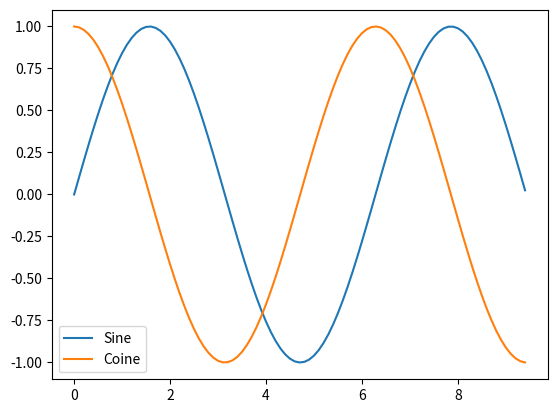

Generate this figure with matplotlib:
import numpy as np
import matplotlib.pyplot as plt

x = np.arange(0,3*np.pi, 0.1)
y = np.sin(x)
y_= np.cos(x)

plt.plot(x,y)
plt.plot(x,y_)
plt.legend(['Sine','Coine'])
plt.show()